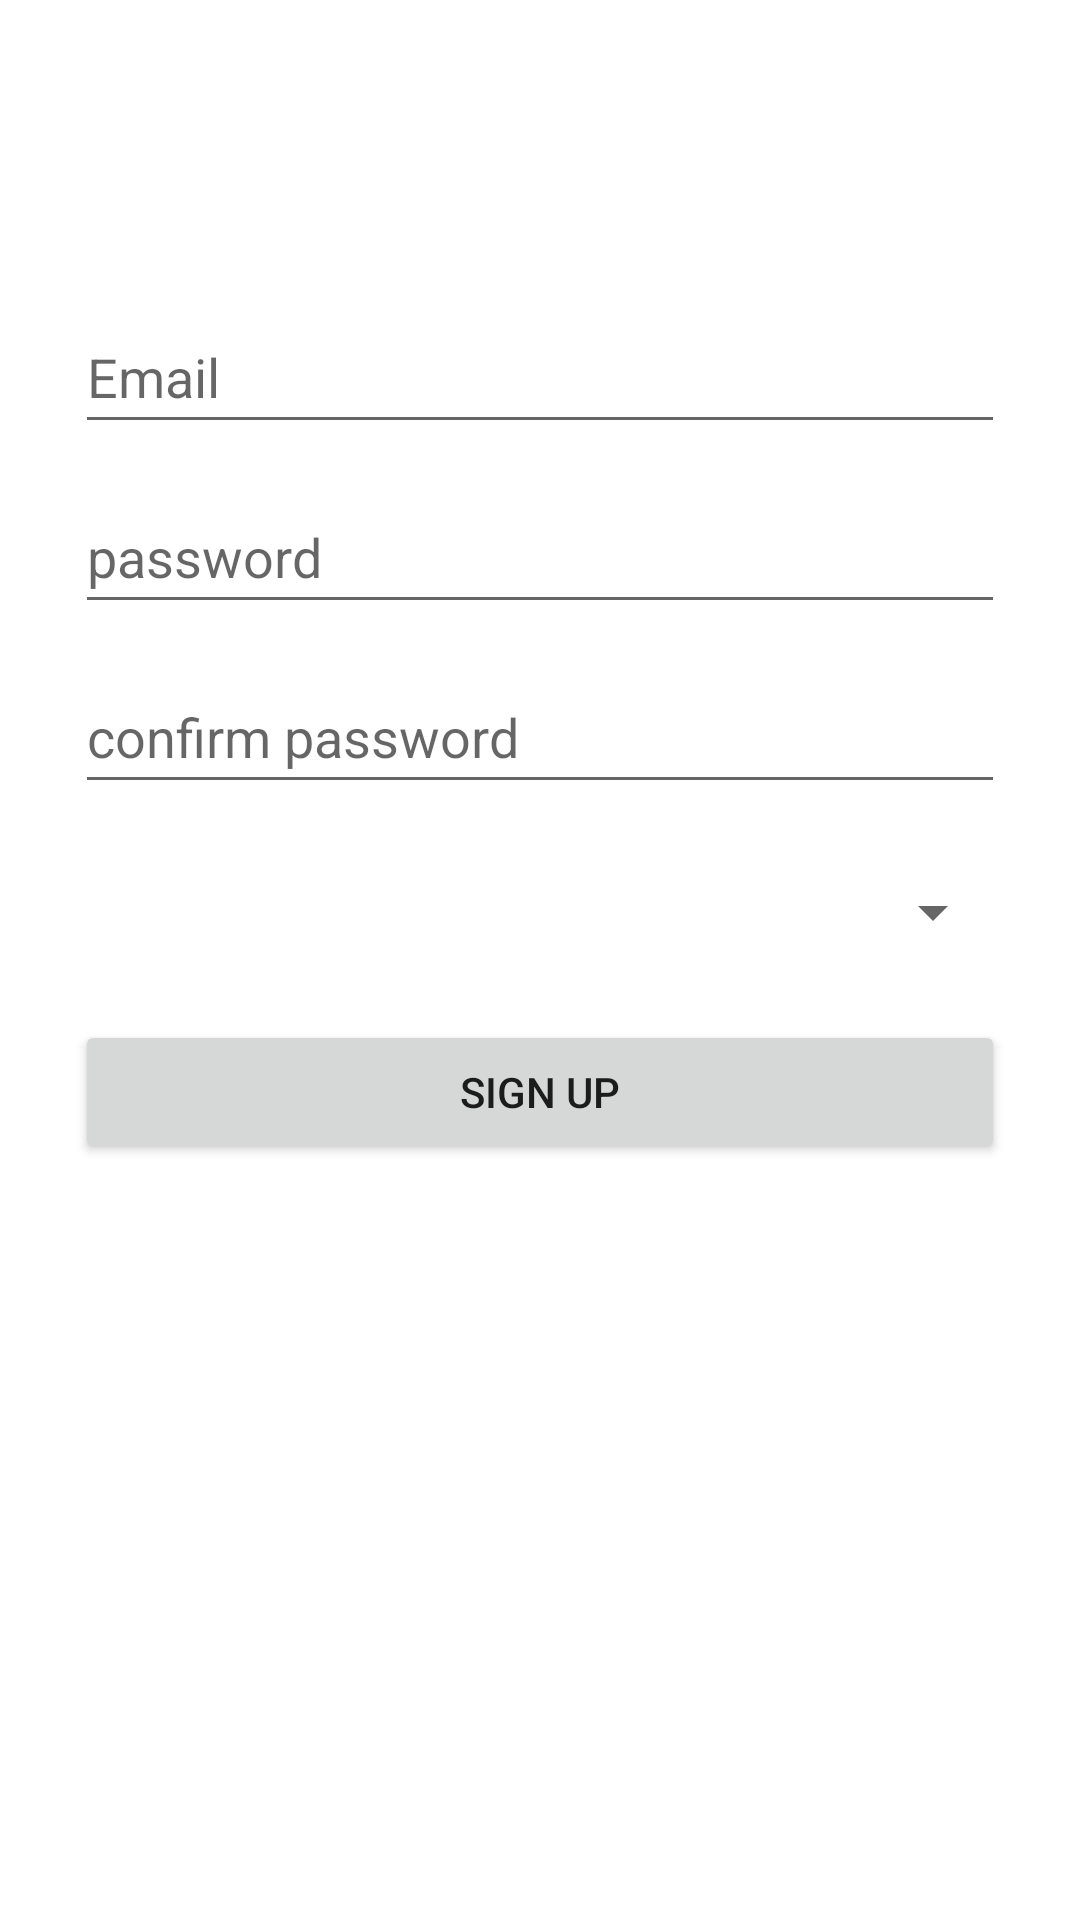

Reconstruct the res/layout file that produces this screen, plus the resources it refers to.
<!-- AndroidManifest.xml: application theme Theme.B07_project -->
<!-- res/layout/activity_sign_up.xml -->
<?xml version="1.0" encoding="utf-8"?>
<androidx.constraintlayout.widget.ConstraintLayout xmlns:android="http://schemas.android.com/apk/res/android"
    android:layout_width="match_parent"
    android:layout_height="match_parent"
    xmlns:tools="http://schemas.android.com/tools"
    xmlns:app="http://schemas.android.com/apk/res-auto">

    <Button
        android:id="@+id/signUpButtonSignUp"
        android:layout_width="310dp"
        android:layout_height="48dp"
        android:layout_marginTop="12dp"
        android:onClick="createAccount"
        app:layout_constraintEnd_toEndOf="parent"
        app:layout_constraintHorizontal_bias="0.502"
        app:layout_constraintStart_toStartOf="parent"
        app:layout_constraintTop_toBottomOf="@+id/accountTypeMenu"
        android:text="sign up" />

    <EditText
        android:id="@+id/SignUpUserEmailAddress"
        android:layout_width="310dp"
        android:layout_height="48dp"
        android:layout_marginTop="100dp"
        android:ems="10"
        android:inputType="textEmailAddress"
        android:minHeight="48dp"
        android:hint="Email"
        app:layout_constraintEnd_toEndOf="parent"
        app:layout_constraintHorizontal_bias="0.502"
        app:layout_constraintStart_toStartOf="parent"
        app:layout_constraintTop_toTopOf="parent" />

    <EditText
        android:id="@+id/SignUpUserPassword"
        android:layout_width="310dp"
        android:layout_height="48dp"
        android:layout_marginTop="12dp"
        android:ems="10"
        android:inputType="textPassword"
        android:minHeight="48dp"
        android:hint="password"
        app:layout_constraintEnd_toEndOf="parent"
        app:layout_constraintHorizontal_bias="0.502"
        app:layout_constraintStart_toStartOf="parent"
        app:layout_constraintTop_toBottomOf="@+id/SignUpUserEmailAddress"
        tools:ignore="SpeakableTextPresentCheck"
        />

    <EditText
        android:id="@+id/signUpConfirmPassword"
        android:layout_width="310dp"
        android:layout_height="48dp"
        android:layout_marginTop="12dp"
        android:ems="10"
        android:inputType="textPassword"
        android:minHeight="48dp"
        android:hint="confirm password"
        app:layout_constraintEnd_toEndOf="parent"
        app:layout_constraintHorizontal_bias="0.502"
        app:layout_constraintStart_toStartOf="parent"
        app:layout_constraintTop_toBottomOf="@+id/SignUpUserPassword"
        />

    <Spinner
        android:id="@+id/accountTypeMenu"
        android:layout_width="310dp"
        android:layout_height="48dp"
        android:layout_marginTop="12dp"
        app:layout_constraintEnd_toEndOf="parent"
        app:layout_constraintHorizontal_bias="0.502"
        app:layout_constraintStart_toStartOf="parent"
        app:layout_constraintTop_toBottomOf="@+id/signUpConfirmPassword"
        />

</androidx.constraintlayout.widget.ConstraintLayout>
<!-- resources referenced by this layout -->
<resources>
  <style name="Theme.B07_project" parent="Theme.MaterialComponents.DayNight.DarkActionBar">
          
          <item name="colorPrimary">@color/purple_500</item>
          <item name="colorPrimaryVariant">@color/purple_700</item>
          <item name="colorOnPrimary">@color/white</item>
          
          <item name="colorSecondary">@color/teal_200</item>
          <item name="colorSecondaryVariant">@color/teal_700</item>
          <item name="colorOnSecondary">@color/black</item>
          
          <item name="android:statusBarColor" tools:targetApi="l">?attr/colorPrimaryVariant</item>
          
      </style>
  <!-- not gathered from this repository: default colours our renderer supplied (Android Studio template values) -->
  <color name="purple_500">#FF6200EE</color>
  <color name="purple_700">#FF3700B3</color>
  <color name="teal_200">#FF03DAC5</color>
  <color name="teal_700">#FF018786</color>
  <color name="black">#FF000000</color>
  <color name="white">#FFFFFFFF</color>
</resources>
